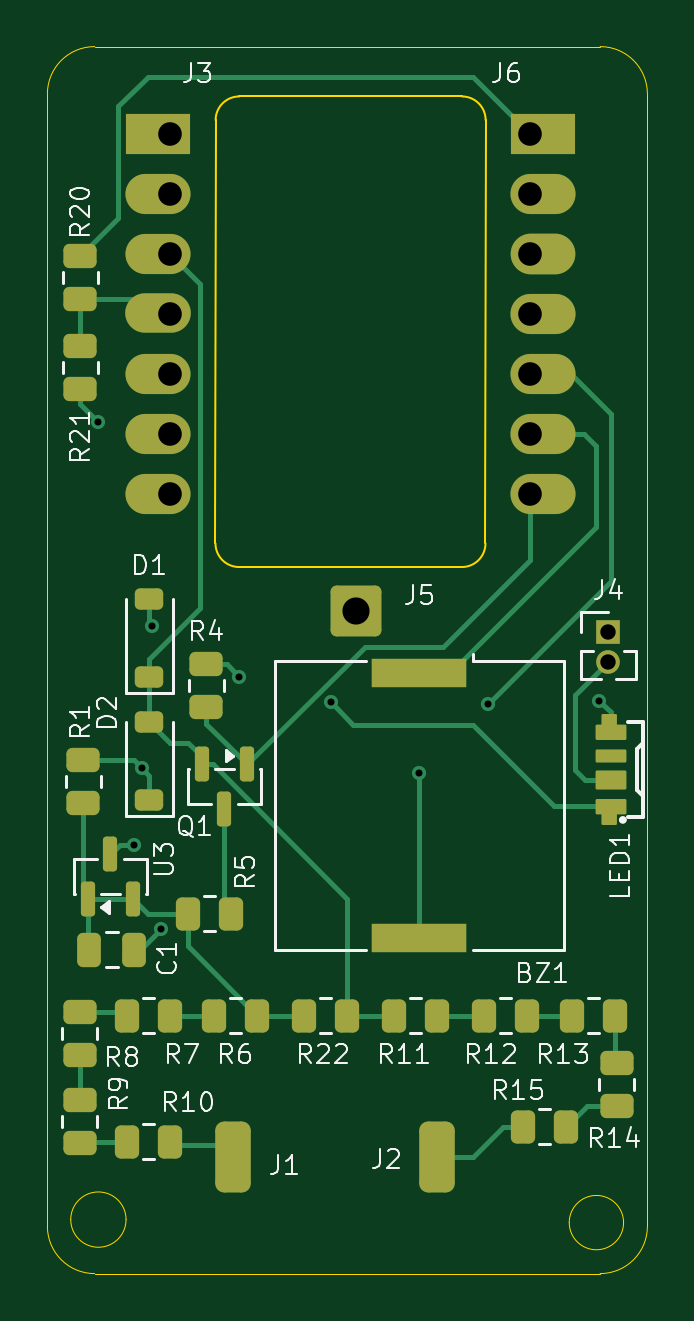
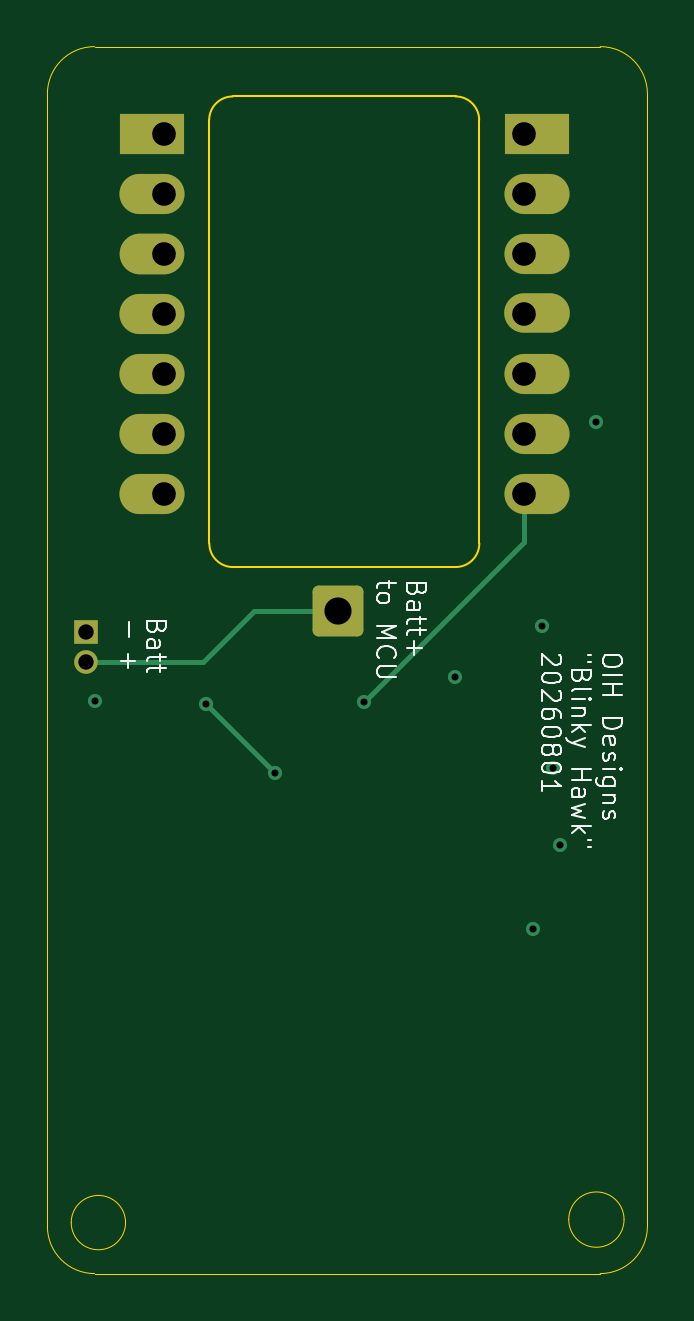
Circuit board: 13 layer files. Board 25.4 x 51.9 mm.
- bottom_copper: BlinkyHawk_V3b-CuBottom.gbr (3809 bytes)
- inner_copper: BlinkyHawk_V3b-CuIn1.gbr (26603 bytes)
- inner_copper: BlinkyHawk_V3b-CuIn2.gbr (33165 bytes)
- top_copper: BlinkyHawk_V3b-CuTop.gbr (15339 bytes)
- outline: BlinkyHawk_V3b-EdgeCuts.gbr (1722 bytes)
- bottom_mask: BlinkyHawk_V3b-MaskBottom.gbr (2004 bytes)
- top_mask: BlinkyHawk_V3b-MaskTop.gbr (6453 bytes)
- drill: BlinkyHawk_V3b-NPTH.drl (260 bytes)
- drill: BlinkyHawk_V3b-PTH.drl (866 bytes)
- paste: BlinkyHawk_V3b-PasteBottom.gbr (459 bytes)
- paste: BlinkyHawk_V3b-PasteTop.gbr (5247 bytes)
- bottom_silk: BlinkyHawk_V3b-SilkBottom.gbr (24488 bytes)
- top_silk: BlinkyHawk_V3b-SilkTop.gbr (46600 bytes)

=== bottom_copper: BlinkyHawk_V3b-CuBottom.gbr ===
%TF.GenerationSoftware,KiCad,Pcbnew,10.0.0*%
%TF.CreationDate,2026-08-19T17:40:11-05:00*%
%TF.ProjectId,BlinkyHawk_V3b,426c696e-6b79-4486-9177-6b5f5633622e,rev?*%
%TF.SameCoordinates,Original*%
%TF.FileFunction,Copper,L4,Bot*%
%TF.FilePolarity,Positive*%
%FSLAX46Y46*%
G04 Gerber Fmt 4.6, Leading zero omitted, Abs format (unit mm)*
G04 Created by KiCad (PCBNEW 10.0.0) date 2026-08-19 17:40:11*
%MOMM*%
%LPD*%
G01*
G04 APERTURE LIST*
G04 Aperture macros list*
%AMRoundRect*
0 Rectangle with rounded corners*
0 $1 Rounding radius*
0 $2 $3 $4 $5 $6 $7 $8 $9 X,Y pos of 4 corners*
0 Add a 4 corners polygon primitive as box body*
4,1,4,$2,$3,$4,$5,$6,$7,$8,$9,$2,$3,0*
0 Add four circle primitives for the rounded corners*
1,1,$1+$1,$2,$3*
1,1,$1+$1,$4,$5*
1,1,$1+$1,$6,$7*
1,1,$1+$1,$8,$9*
0 Add four rect primitives between the rounded corners*
20,1,$1+$1,$2,$3,$4,$5,0*
20,1,$1+$1,$4,$5,$6,$7,0*
20,1,$1+$1,$6,$7,$8,$9,0*
20,1,$1+$1,$8,$9,$2,$3,0*%
G04 Aperture macros list end*
%TA.AperFunction,ComponentPad*%
%ADD10R,2.754996X1.699990*%
%TD*%
%TA.AperFunction,ComponentPad*%
%ADD11O,2.754988X1.699990*%
%TD*%
%TA.AperFunction,ComponentPad*%
%ADD12O,2.739337X1.724033*%
%TD*%
%TA.AperFunction,ComponentPad*%
%ADD13O,2.754996X1.699996*%
%TD*%
%TA.AperFunction,ComponentPad*%
%ADD14O,2.754980X1.699982*%
%TD*%
%TA.AperFunction,ComponentPad*%
%ADD15O,2.754994X1.699996*%
%TD*%
%TA.AperFunction,ComponentPad*%
%ADD16O,2.754978X1.699980*%
%TD*%
%TA.AperFunction,ComponentPad*%
%ADD17R,1.000000X1.000000*%
%TD*%
%TA.AperFunction,ComponentPad*%
%ADD18C,1.000000*%
%TD*%
%TA.AperFunction,ComponentPad*%
%ADD19R,2.755000X1.699996*%
%TD*%
%TA.AperFunction,ComponentPad*%
%ADD20O,2.755000X1.699998*%
%TD*%
%TA.AperFunction,ComponentPad*%
%ADD21O,2.774819X1.667010*%
%TD*%
%TA.AperFunction,ComponentPad*%
%ADD22RoundRect,0.250000X-0.825000X-0.825000X0.825000X-0.825000X0.825000X0.825000X-0.825000X0.825000X0*%
%TD*%
%TA.AperFunction,ViaPad*%
%ADD23C,0.600000*%
%TD*%
%TA.AperFunction,Conductor*%
%ADD24C,0.200000*%
%TD*%
G04 APERTURE END LIST*
D10*
%TO.P,J6,1,Pin_1_1*%
%TO.N,Vbus*%
X166516502Y-67691005D03*
D11*
%TO.P,J6,2,Pin_2_2*%
%TO.N,Gnd*%
X166516506Y-70231005D03*
D12*
%TO.P,J6,3,Pin_3_3*%
%TO.N,+3V3*%
X166508679Y-72783025D03*
D13*
%TO.P,J6,4,Pin_4_4*%
%TO.N,D10*%
X166516502Y-75311002D03*
D14*
%TO.P,J6,5,Pin_5_5*%
%TO.N,D9*%
X166516510Y-77851009D03*
D15*
%TO.P,J6,6,Pin_6_6*%
%TO.N,D8*%
X166516503Y-80391002D03*
D16*
%TO.P,J6,7,Pin_7_7*%
%TO.N,Bridge_CRTL*%
X166516511Y-82931010D03*
%TD*%
D17*
%TO.P,J4,1,Pin_1_1*%
%TO.N,Gnd*%
X169291000Y-88773000D03*
D18*
%TO.P,J4,2,Pin_2_2*%
%TO.N,BatteryRail*%
X169291000Y-90043000D03*
%TD*%
D19*
%TO.P,J3,1,Pin_1_1*%
%TO.N,A0*%
X150221500Y-67691002D03*
D20*
%TO.P,J3,2,Pin_2_2*%
%TO.N,A1*%
X150221500Y-70231001D03*
%TO.P,J3,3,Pin_3_3*%
%TO.N,A2*%
X150221500Y-72771001D03*
D21*
%TO.P,J3,4,Pin_4_4*%
%TO.N,A3*%
X150211591Y-75294505D03*
D20*
%TO.P,J3,5,Pin_5_5*%
%TO.N,SDA*%
X150221500Y-77851001D03*
%TO.P,J3,6,Pin_6_6*%
%TO.N,SCL{slash}A5*%
X150221500Y-80391001D03*
%TO.P,J3,7,Pin_7_7*%
%TO.N,D6*%
X150221500Y-82931001D03*
%TD*%
D22*
%TO.P,J5,1,Pin_1_1*%
%TO.N,BatteryRail*%
X158623000Y-87884000D03*
%TD*%
D23*
%TO.N,Gnd*%
X147701000Y-79883000D03*
X149225000Y-97790000D03*
X150368000Y-101346000D03*
X168910000Y-91694000D03*
X153670000Y-90678000D03*
X149987000Y-88519000D03*
%TO.N,+3V3*%
X149542500Y-94551500D03*
%TO.N,D6*%
X157543500Y-91757500D03*
%TO.N,D9*%
X161290000Y-94742000D03*
X164211000Y-91821000D03*
%TD*%
%TO.N,BatteryRail*%
D24*
X169291000Y-90043000D02*
X164338000Y-90043000D01*
X162179000Y-87884000D02*
X158623000Y-87884000D01*
X164338000Y-90043000D02*
X162179000Y-87884000D01*
%TO.N,D6*%
X157543500Y-91757500D02*
X150749000Y-84963000D01*
X150749000Y-84963000D02*
X150749000Y-82931000D01*
%TO.N,D9*%
X164211000Y-91821000D02*
X161290000Y-94742000D01*
%TD*%
M02*

=== inner_copper: BlinkyHawk_V3b-CuIn1.gbr (26603 bytes, source omitted) ===
=== inner_copper: BlinkyHawk_V3b-CuIn2.gbr (33165 bytes, source omitted) ===
=== top_copper: BlinkyHawk_V3b-CuTop.gbr (15339 bytes, source omitted) ===
=== outline: BlinkyHawk_V3b-EdgeCuts.gbr ===
%TF.GenerationSoftware,KiCad,Pcbnew,10.0.0*%
%TF.CreationDate,2026-08-19T17:40:11-05:00*%
%TF.ProjectId,BlinkyHawk_V3b,426c696e-6b79-4486-9177-6b5f5633622e,rev?*%
%TF.SameCoordinates,Original*%
%TF.FileFunction,Profile,NP*%
%FSLAX46Y46*%
G04 Gerber Fmt 4.6, Leading zero omitted, Abs format (unit mm)*
G04 Created by KiCad (PCBNEW 10.0.0) date 2026-08-19 17:40:11*
%MOMM*%
%LPD*%
G01*
G04 APERTURE LIST*
%TA.AperFunction,Profile*%
%ADD10C,0.050000*%
%TD*%
%TA.AperFunction,Profile*%
%ADD11C,0.100000*%
%TD*%
G04 APERTURE END LIST*
D10*
X145542000Y-66008000D02*
X145542000Y-66008000D01*
G75*
G02*
X147542000Y-64008000I2000000J0D01*
G01*
X168942000Y-64008000D01*
G75*
G02*
X170942000Y-66008000I0J-2000000D01*
G01*
X170942000Y-113951000D01*
G75*
G02*
X168942000Y-115951000I-2000000J0D01*
G01*
X147542000Y-115951000D01*
G75*
G02*
X145542000Y-113951000I0J2000000D01*
G01*
X145542000Y-66008000D01*
X148871882Y-113665000D02*
G75*
G02*
X146530118Y-113665000I-1170882J0D01*
G01*
X146530118Y-113665000D02*
G75*
G02*
X148871882Y-113665000I1170882J0D01*
G01*
D11*
X152663534Y-67118004D02*
X152657133Y-85039671D01*
X152663534Y-67118004D02*
G75*
G02*
X153663534Y-66118034I999966J4D01*
G01*
X153657133Y-86039671D02*
G75*
G02*
X152657129Y-85039671I-33J999971D01*
G01*
X153663534Y-66118004D02*
X163093534Y-66118004D01*
X163087133Y-86039671D02*
X153657133Y-86039671D01*
X163093534Y-66118004D02*
G75*
G02*
X164093496Y-67118004I-34J-999996D01*
G01*
X164087133Y-85039671D02*
G75*
G02*
X163087133Y-86039733I-1000033J-29D01*
G01*
X164087133Y-85039671D02*
X164093534Y-67118004D01*
D10*
X169933034Y-113792000D02*
G75*
G02*
X167632966Y-113792000I-1150034J0D01*
G01*
X167632966Y-113792000D02*
G75*
G02*
X169933034Y-113792000I1150034J0D01*
G01*
M02*

=== bottom_mask: BlinkyHawk_V3b-MaskBottom.gbr (2004 bytes, source withheld) ===
=== top_mask: BlinkyHawk_V3b-MaskTop.gbr (6453 bytes, source omitted) ===
=== drill: BlinkyHawk_V3b-NPTH.drl ===
M48
; DRILL file KiCad 10.0.0 date 2026-08-19T17:40:11
; FORMAT={-:-/ absolute / inch / decimal}
; #@! TF.CreationDate,2026-08-19T17:40:11-05:00
; #@! TF.GenerationSoftware,Kicad,Pcbnew,10.0.0
; #@! TF.FileFunction,NonPlated,1,4,NPTH
FMAT,2
INCH
%
G90
G05
M30

=== drill: BlinkyHawk_V3b-PTH.drl ===
M48
; DRILL file KiCad 10.0.0 date 2026-08-19T17:40:11
; FORMAT={-:-/ absolute / inch / decimal}
; #@! TF.CreationDate,2026-08-19T17:40:11-05:00
; #@! TF.GenerationSoftware,Kicad,Pcbnew,10.0.0
; #@! TF.FileFunction,Plated,1,4,PTH
FMAT,2
INCH
; #@! TA.AperFunction,Plated,PTH,ViaDrill
T1C0.0118
; #@! TA.AperFunction,Plated,PTH,ComponentDrill
T2C0.0256
; #@! TA.AperFunction,Plated,PTH,ComponentDrill
T3C0.0394
; #@! TA.AperFunction,Plated,PTH,ComponentDrill
T4C0.0453
%
G90
G05
T1
X5.815Y-3.145
X5.875Y-3.85
X5.8875Y-3.7225
X5.905Y-3.485
X5.92Y-3.99
X6.05Y-3.57
X6.2025Y-3.6125
X6.35Y-3.73
X6.465Y-3.615
X6.65Y-3.61
T2
X6.665Y-3.495
X6.665Y-3.545
T3
X5.935Y-2.665
X5.935Y-2.765
X5.935Y-2.865
X5.935Y-2.965
X5.935Y-3.065
X5.935Y-3.165
X5.935Y-3.265
X6.535Y-2.665
X6.535Y-2.765
X6.535Y-2.865
X6.535Y-2.965
X6.535Y-3.065
X6.535Y-3.165
X6.535Y-3.265
T4
X6.245Y-3.46
M30

=== paste: BlinkyHawk_V3b-PasteBottom.gbr ===
%TF.GenerationSoftware,KiCad,Pcbnew,10.0.0*%
%TF.CreationDate,2026-08-19T17:40:11-05:00*%
%TF.ProjectId,BlinkyHawk_V3b,426c696e-6b79-4486-9177-6b5f5633622e,rev?*%
%TF.SameCoordinates,Original*%
%TF.FileFunction,Paste,Bot*%
%TF.FilePolarity,Positive*%
%FSLAX46Y46*%
G04 Gerber Fmt 4.6, Leading zero omitted, Abs format (unit mm)*
G04 Created by KiCad (PCBNEW 10.0.0) date 2026-08-19 17:40:11*
%MOMM*%
%LPD*%
G01*
G04 APERTURE LIST*
G04 APERTURE END LIST*
M02*

=== paste: BlinkyHawk_V3b-PasteTop.gbr (5247 bytes, source withheld) ===
=== bottom_silk: BlinkyHawk_V3b-SilkBottom.gbr (24488 bytes, source omitted) ===
=== top_silk: BlinkyHawk_V3b-SilkTop.gbr (46600 bytes, source omitted) ===
